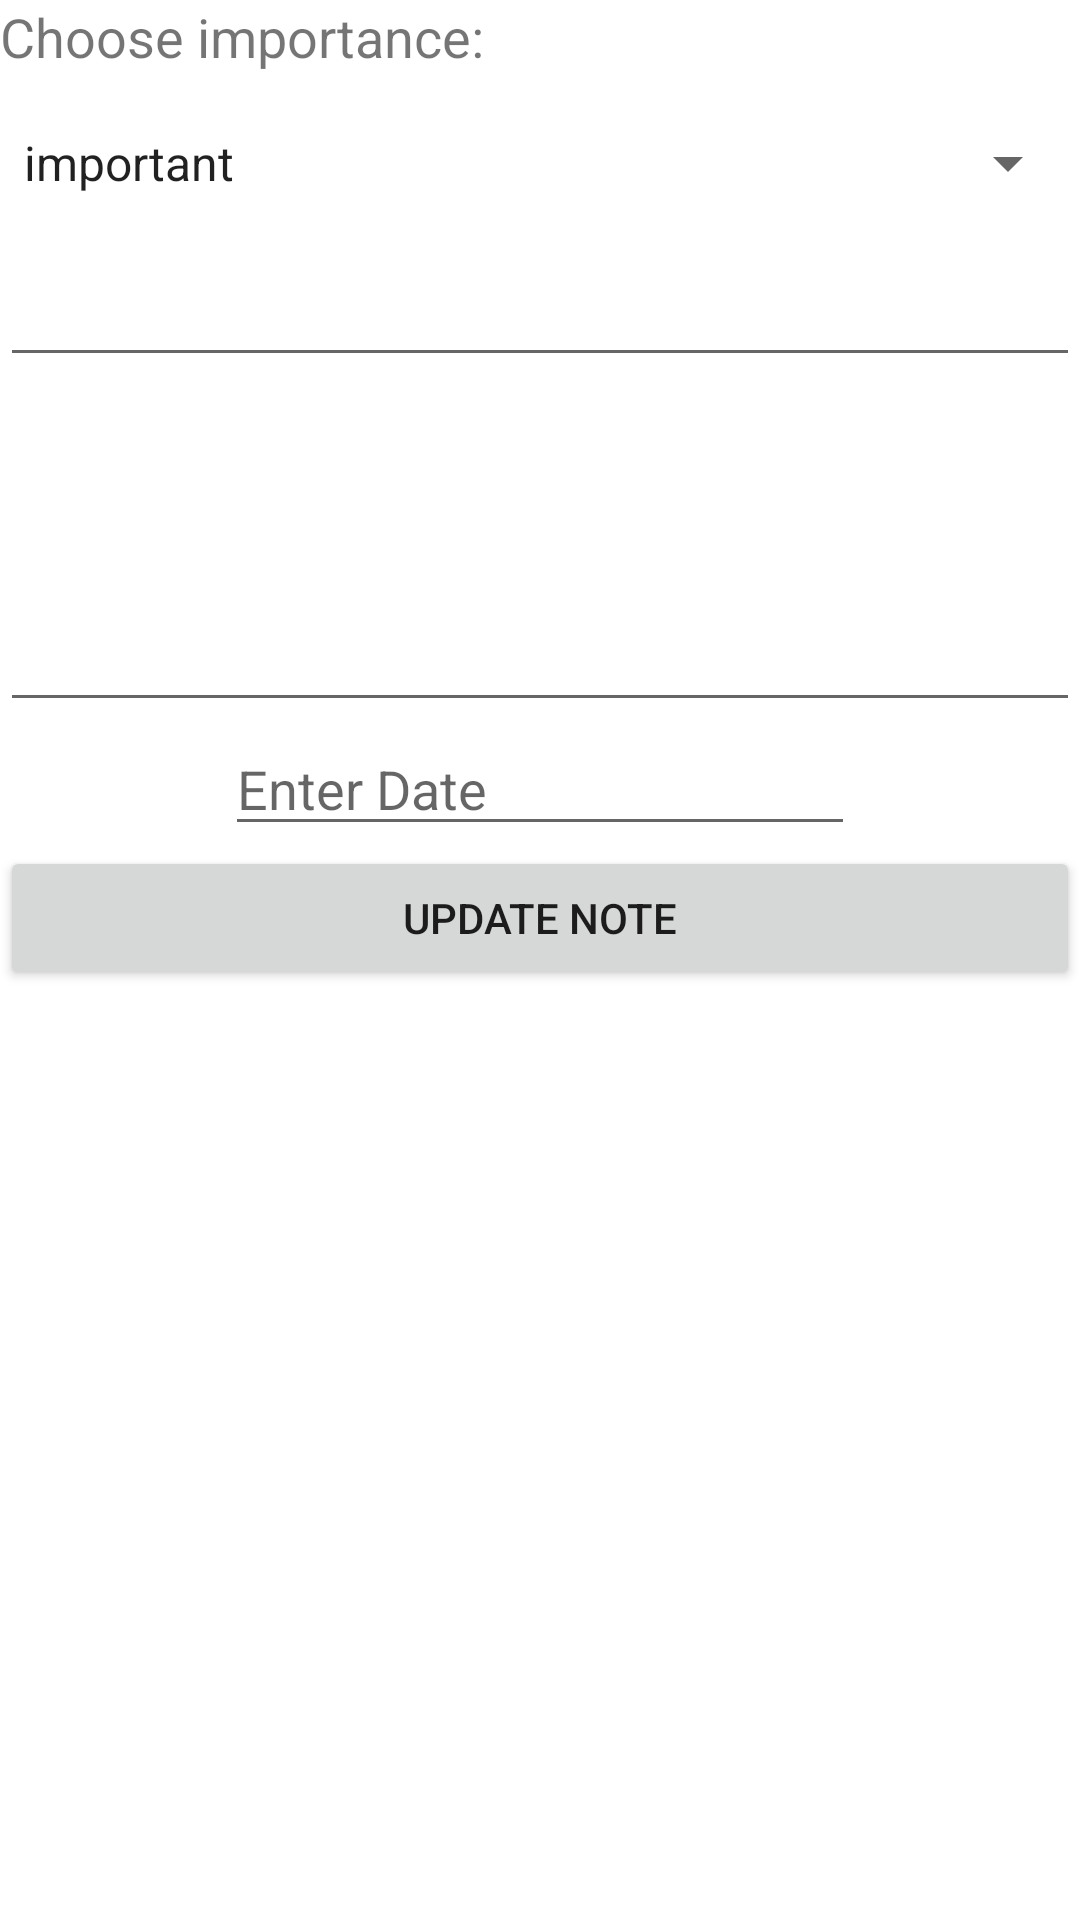

Reconstruct the res/layout file that produces this screen, plus the resources it refers to.
<!-- AndroidManifest.xml: application theme Theme.Notebook -->
<!-- res/layout/fragment_edit_note.xml -->
<?xml version="1.0" encoding="utf-8"?>
<LinearLayout xmlns:android="http://schemas.android.com/apk/res/android"
    xmlns:tools="http://schemas.android.com/tools"
    android:layout_width="match_parent"
    android:layout_height="match_parent"
    android:orientation="vertical">


    <TextView
        android:id="@+id/label_for_spinner"
        android:layout_width="wrap_content"
        android:layout_height="wrap_content"
        android:text="@string/choose_importance"
        android:textSize="@dimen/edit_note_title_text_size" />

    <Space
        android:layout_width="@dimen/space_width"
        android:layout_height="@dimen/space_width"
        android:layout_weight="@dimen/zero_weight" />


    <Spinner
        android:id="@+id/spinner"
        android:layout_width="match_parent"
        android:layout_height="@dimen/spinner_height"
        android:layout_marginBottom="@dimen/margin_bottom_value"
        android:entries="@array/importance"
        android:popupBackground="@color/purple_200"
        android:textSize="@dimen/edit_note_title_text_size" />


    <EditText
        android:id="@+id/edit_note_title"
        android:layout_width="match_parent"
        android:layout_height="wrap_content"
        android:textSize="@dimen/edit_note_title_text_size"
        tools:text="Title" />

    <EditText
        android:id="@+id/edit_note_description"
        android:layout_width="match_parent"
        android:layout_height="wrap_content"
        android:lines="4"
        android:textSize="@dimen/edit_note_description_text_size"
        tools:text="Description" />

    <EditText
        android:id="@+id/note_date"
        android:layout_width="wrap_content"
        android:layout_height="wrap_content"
        android:layout_gravity="center"
        android:ems="10"
        android:hint="@string/enter_date" />


    <Button
        android:id="@+id/edit_note_update"
        android:layout_width="match_parent"
        android:layout_height="wrap_content"
        android:paddingBottom="10dp"
        android:text="@string/update_note" />

</LinearLayout>
<!-- resources referenced by this layout -->
<resources>
  <string-array name="importance">
          <item>important</item>
          <item>average importance</item>
          <item>usual</item>
          <item>low importance</item>
      </string-array>
  <dimen name="edit_note_description_text_size">20sp</dimen>
  <dimen name="edit_note_title_text_size">18sp</dimen>s
  <dimen name="margin_bottom_value">10dp</dimen>
  <dimen name="space_width">10dp</dimen>
  <dimen name="spinner_height">40dp</dimen>
  <dimen name="zero_weight">0</dimen>
  <string name="choose_importance">Choose importance:</string>
  <string name="enter_date">Enter Date</string>
  <string name="update_note">Update note</string>
  <style name="Theme.Notebook" parent="Theme.MaterialComponents.DayNight.DarkActionBar">
          
          <item name="colorPrimary">@color/purple_500</item>
          <item name="colorPrimaryVariant">@color/purple_700</item>
          <item name="colorOnPrimary">@color/white</item>
          
          <item name="colorSecondary">@color/teal_200</item>
          <item name="colorSecondaryVariant">@color/teal_700</item>
          <item name="colorOnSecondary">@color/black</item>
          
          <item name="android:statusBarColor" tools:targetApi="l">?attr/colorPrimaryVariant</item>
          <item name="windowActionBar">false</item>
          <item name="windowNoTitle">true</item>
          
  
  
  
  
      </style>
  <!-- not gathered from this repository: default colours our renderer supplied (Android Studio template values) -->
  <color name="purple_200">#FFBB86FC</color>
  <color name="purple_500">#FF6200EE</color>
  <color name="purple_700">#FF3700B3</color>
  <color name="teal_200">#FF03DAC5</color>
  <color name="teal_700">#FF018786</color>
  <color name="black">#FF000000</color>
  <color name="white">#FFFFFFFF</color>
</resources>
